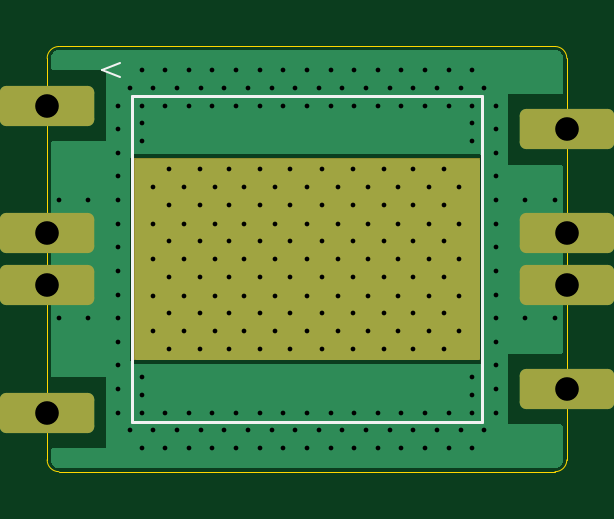
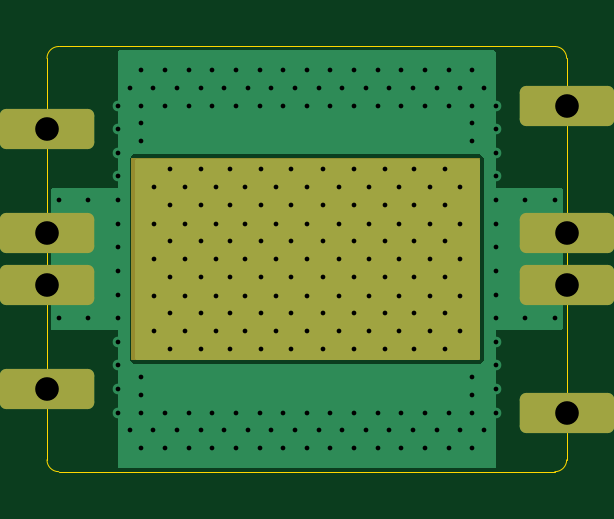
Circuit board: 11 layer files. Board 22.0 x 18.0 mm.
- bottom_copper: Directional_Coupler-B_Cu.gbl (10211 bytes)
- bottom_mask: Directional_Coupler-B_Mask.gbs (4517 bytes)
- paste: Directional_Coupler-B_Paste.gbp (540 bytes)
- bottom_silk: Directional_Coupler-B_Silkscreen.gbo (4527 bytes)
- outline: Directional_Coupler-Edge_Cuts.gm1 (1066 bytes)
- top_copper: Directional_Coupler-F_Cu.gtl (11876 bytes)
- top_mask: Directional_Coupler-F_Mask.gts (4517 bytes)
- paste: Directional_Coupler-F_Paste.gtp (540 bytes)
- top_silk: Directional_Coupler-F_Silkscreen.gto (4774 bytes)
- drill: Directional_Coupler-NPTH.drl (313 bytes)
- drill: Directional_Coupler-PTH.drl (3856 bytes)

=== bottom_copper: Directional_Coupler-B_Cu.gbl (10211 bytes, source omitted) ===
=== bottom_mask: Directional_Coupler-B_Mask.gbs ===
G04 #@! TF.GenerationSoftware,KiCad,Pcbnew,8.0.2-8.0.2-0~ubuntu22.04.1*
G04 #@! TF.CreationDate,2024-05-04T14:39:35+03:00*
G04 #@! TF.ProjectId,Directional_Coupler,44697265-6374-4696-9f6e-616c5f436f75,A0*
G04 #@! TF.SameCoordinates,Original*
G04 #@! TF.FileFunction,Soldermask,Bot*
G04 #@! TF.FilePolarity,Negative*
%FSLAX46Y46*%
G04 Gerber Fmt 4.6, Leading zero omitted, Abs format (unit mm)*
G04 Created by KiCad (PCBNEW 8.0.2-8.0.2-0~ubuntu22.04.1) date 2024-05-04 14:39:35*
%MOMM*%
%LPD*%
G01*
G04 APERTURE LIST*
G04 Aperture macros list*
%AMRoundRect*
0 Rectangle with rounded corners*
0 $1 Rounding radius*
0 $2 $3 $4 $5 $6 $7 $8 $9 X,Y pos of 4 corners*
0 Add a 4 corners polygon primitive as box body*
4,1,4,$2,$3,$4,$5,$6,$7,$8,$9,$2,$3,0*
0 Add four circle primitives for the rounded corners*
1,1,$1+$1,$2,$3*
1,1,$1+$1,$4,$5*
1,1,$1+$1,$6,$7*
1,1,$1+$1,$8,$9*
0 Add four rect primitives between the rounded corners*
20,1,$1+$1,$2,$3,$4,$5,0*
20,1,$1+$1,$4,$5,$6,$7,0*
20,1,$1+$1,$6,$7,$8,$9,0*
20,1,$1+$1,$8,$9,$2,$3,0*%
G04 Aperture macros list end*
%ADD10C,0.100000*%
%ADD11RoundRect,0.274194X-1.725806X-0.575806X1.725806X-0.575806X1.725806X0.575806X-1.725806X0.575806X0*%
%ADD12C,0.450000*%
G04 APERTURE END LIST*
D10*
X91700000Y-45250000D02*
X106400000Y-45250000D01*
X106400000Y-53750000D01*
X91700000Y-53750000D01*
X91700000Y-45250000D01*
G36*
X91700000Y-45250000D02*
G01*
X106400000Y-45250000D01*
X106400000Y-53750000D01*
X91700000Y-53750000D01*
X91700000Y-45250000D01*
G37*
D11*
X110000000Y-55000000D03*
X88000000Y-43000000D03*
X88000000Y-56000000D03*
D12*
X92500000Y-46450000D03*
X92500000Y-48000000D03*
X92500000Y-49500000D03*
X92500000Y-51050000D03*
X92500000Y-52550000D03*
X93150000Y-45700000D03*
X93150000Y-47200000D03*
X93150000Y-48750000D03*
X93150000Y-50250000D03*
X93150000Y-51800000D03*
X93150000Y-53300000D03*
X93800000Y-46450000D03*
X93800000Y-48000000D03*
X93800000Y-49500000D03*
X93800000Y-51050000D03*
X93800000Y-52550000D03*
X94450000Y-45700000D03*
X94450000Y-47200000D03*
X94450000Y-48750000D03*
X94450000Y-50250000D03*
X94450000Y-51800000D03*
X94450000Y-53300000D03*
X95100000Y-46450000D03*
X95100000Y-48000000D03*
X95100000Y-49500000D03*
X95100000Y-51050000D03*
X95100000Y-52550000D03*
X95700000Y-45700000D03*
X95700000Y-47200000D03*
X95700000Y-48750000D03*
X95700000Y-50250000D03*
X95700000Y-51800000D03*
X95700000Y-53300000D03*
X96350000Y-46450000D03*
X96350000Y-48000000D03*
X96350000Y-49500000D03*
X96350000Y-51050000D03*
X96350000Y-52550000D03*
X97000000Y-45700000D03*
X97000000Y-47200000D03*
X97000000Y-48750000D03*
X97000000Y-50250000D03*
X97000000Y-51800000D03*
X97000000Y-53300000D03*
X97650000Y-46450000D03*
X97650000Y-48000000D03*
X97650000Y-49500000D03*
X97650000Y-51050000D03*
X97650000Y-52550000D03*
X98300000Y-45700000D03*
X98300000Y-47200000D03*
X98300000Y-48750000D03*
X98300000Y-50250000D03*
X98300000Y-51800000D03*
X98300000Y-53300000D03*
X99000000Y-46450000D03*
X99000000Y-48000000D03*
X99000000Y-49500000D03*
X99000000Y-51050000D03*
X99000000Y-52550000D03*
X99650000Y-45700000D03*
X99650000Y-47200000D03*
X99650000Y-48750000D03*
X99650000Y-50250000D03*
X99650000Y-51800000D03*
X99650000Y-53300000D03*
X100300000Y-46450000D03*
X100300000Y-48000000D03*
X100300000Y-49500000D03*
X100300000Y-51050000D03*
X100300000Y-52550000D03*
X100950000Y-45700000D03*
X100950000Y-47200000D03*
X100950000Y-48750000D03*
X100950000Y-50250000D03*
X100950000Y-51800000D03*
X100950000Y-53300000D03*
X101600000Y-46450000D03*
X101600000Y-48000000D03*
X101600000Y-49500000D03*
X101600000Y-51050000D03*
X101600000Y-52550000D03*
X102250000Y-45700000D03*
X102250000Y-47200000D03*
X102250000Y-48750000D03*
X102250000Y-50250000D03*
X102250000Y-51800000D03*
X102250000Y-53300000D03*
X102850000Y-46450000D03*
X102850000Y-48000000D03*
X102850000Y-49500000D03*
X102850000Y-51050000D03*
X102850000Y-52550000D03*
X103500000Y-45700000D03*
X103500000Y-47200000D03*
X103500000Y-48750000D03*
X103500000Y-50250000D03*
X103500000Y-51800000D03*
X103500000Y-53300000D03*
X104150000Y-46450000D03*
X104150000Y-48000000D03*
X104150000Y-49500000D03*
X104150000Y-51050000D03*
X104150000Y-52550000D03*
X104800000Y-45700000D03*
X104800000Y-47200000D03*
X104800000Y-48750000D03*
X104800000Y-50250000D03*
X104800000Y-51800000D03*
X104800000Y-53300000D03*
X105450000Y-46450000D03*
X105450000Y-48000000D03*
X105450000Y-49500000D03*
X105450000Y-51050000D03*
X105450000Y-52550000D03*
D11*
X88000000Y-48400000D03*
X88000000Y-50600000D03*
X110000000Y-48400000D03*
X110000000Y-50600000D03*
X110000000Y-44000000D03*
M02*

=== paste: Directional_Coupler-B_Paste.gbp ===
G04 #@! TF.GenerationSoftware,KiCad,Pcbnew,8.0.2-8.0.2-0~ubuntu22.04.1*
G04 #@! TF.CreationDate,2024-05-04T14:39:35+03:00*
G04 #@! TF.ProjectId,Directional_Coupler,44697265-6374-4696-9f6e-616c5f436f75,A0*
G04 #@! TF.SameCoordinates,Original*
G04 #@! TF.FileFunction,Paste,Bot*
G04 #@! TF.FilePolarity,Positive*
%FSLAX46Y46*%
G04 Gerber Fmt 4.6, Leading zero omitted, Abs format (unit mm)*
G04 Created by KiCad (PCBNEW 8.0.2-8.0.2-0~ubuntu22.04.1) date 2024-05-04 14:39:35*
%MOMM*%
%LPD*%
G01*
G04 APERTURE LIST*
G04 APERTURE END LIST*
M02*

=== bottom_silk: Directional_Coupler-B_Silkscreen.gbo ===
G04 #@! TF.GenerationSoftware,KiCad,Pcbnew,8.0.2-8.0.2-0~ubuntu22.04.1*
G04 #@! TF.CreationDate,2024-05-04T14:39:35+03:00*
G04 #@! TF.ProjectId,Directional_Coupler,44697265-6374-4696-9f6e-616c5f436f75,A0*
G04 #@! TF.SameCoordinates,Original*
G04 #@! TF.FileFunction,Legend,Bot*
G04 #@! TF.FilePolarity,Positive*
%FSLAX46Y46*%
G04 Gerber Fmt 4.6, Leading zero omitted, Abs format (unit mm)*
G04 Created by KiCad (PCBNEW 8.0.2-8.0.2-0~ubuntu22.04.1) date 2024-05-04 14:39:35*
%MOMM*%
%LPD*%
G01*
G04 APERTURE LIST*
G04 Aperture macros list*
%AMRoundRect*
0 Rectangle with rounded corners*
0 $1 Rounding radius*
0 $2 $3 $4 $5 $6 $7 $8 $9 X,Y pos of 4 corners*
0 Add a 4 corners polygon primitive as box body*
4,1,4,$2,$3,$4,$5,$6,$7,$8,$9,$2,$3,0*
0 Add four circle primitives for the rounded corners*
1,1,$1+$1,$2,$3*
1,1,$1+$1,$4,$5*
1,1,$1+$1,$6,$7*
1,1,$1+$1,$8,$9*
0 Add four rect primitives between the rounded corners*
20,1,$1+$1,$2,$3,$4,$5,0*
20,1,$1+$1,$4,$5,$6,$7,0*
20,1,$1+$1,$6,$7,$8,$9,0*
20,1,$1+$1,$8,$9,$2,$3,0*%
G04 Aperture macros list end*
%ADD10C,0.100000*%
%ADD11RoundRect,0.274194X-1.725806X-0.575806X1.725806X-0.575806X1.725806X0.575806X-1.725806X0.575806X0*%
%ADD12C,0.450000*%
G04 APERTURE END LIST*
%LPC*%
D10*
X91700000Y-45250000D02*
X106400000Y-45250000D01*
X106400000Y-53750000D01*
X91700000Y-53750000D01*
X91700000Y-45250000D01*
G36*
X91700000Y-45250000D02*
G01*
X106400000Y-45250000D01*
X106400000Y-53750000D01*
X91700000Y-53750000D01*
X91700000Y-45250000D01*
G37*
D11*
X110000000Y-55000000D03*
X88000000Y-43000000D03*
X88000000Y-56000000D03*
D12*
X92500000Y-46450000D03*
X92500000Y-48000000D03*
X92500000Y-49500000D03*
X92500000Y-51050000D03*
X92500000Y-52550000D03*
X93150000Y-45700000D03*
X93150000Y-47200000D03*
X93150000Y-48750000D03*
X93150000Y-50250000D03*
X93150000Y-51800000D03*
X93150000Y-53300000D03*
X93800000Y-46450000D03*
X93800000Y-48000000D03*
X93800000Y-49500000D03*
X93800000Y-51050000D03*
X93800000Y-52550000D03*
X94450000Y-45700000D03*
X94450000Y-47200000D03*
X94450000Y-48750000D03*
X94450000Y-50250000D03*
X94450000Y-51800000D03*
X94450000Y-53300000D03*
X95100000Y-46450000D03*
X95100000Y-48000000D03*
X95100000Y-49500000D03*
X95100000Y-51050000D03*
X95100000Y-52550000D03*
X95700000Y-45700000D03*
X95700000Y-47200000D03*
X95700000Y-48750000D03*
X95700000Y-50250000D03*
X95700000Y-51800000D03*
X95700000Y-53300000D03*
X96350000Y-46450000D03*
X96350000Y-48000000D03*
X96350000Y-49500000D03*
X96350000Y-51050000D03*
X96350000Y-52550000D03*
X97000000Y-45700000D03*
X97000000Y-47200000D03*
X97000000Y-48750000D03*
X97000000Y-50250000D03*
X97000000Y-51800000D03*
X97000000Y-53300000D03*
X97650000Y-46450000D03*
X97650000Y-48000000D03*
X97650000Y-49500000D03*
X97650000Y-51050000D03*
X97650000Y-52550000D03*
X98300000Y-45700000D03*
X98300000Y-47200000D03*
X98300000Y-48750000D03*
X98300000Y-50250000D03*
X98300000Y-51800000D03*
X98300000Y-53300000D03*
X99000000Y-46450000D03*
X99000000Y-48000000D03*
X99000000Y-49500000D03*
X99000000Y-51050000D03*
X99000000Y-52550000D03*
X99650000Y-45700000D03*
X99650000Y-47200000D03*
X99650000Y-48750000D03*
X99650000Y-50250000D03*
X99650000Y-51800000D03*
X99650000Y-53300000D03*
X100300000Y-46450000D03*
X100300000Y-48000000D03*
X100300000Y-49500000D03*
X100300000Y-51050000D03*
X100300000Y-52550000D03*
X100950000Y-45700000D03*
X100950000Y-47200000D03*
X100950000Y-48750000D03*
X100950000Y-50250000D03*
X100950000Y-51800000D03*
X100950000Y-53300000D03*
X101600000Y-46450000D03*
X101600000Y-48000000D03*
X101600000Y-49500000D03*
X101600000Y-51050000D03*
X101600000Y-52550000D03*
X102250000Y-45700000D03*
X102250000Y-47200000D03*
X102250000Y-48750000D03*
X102250000Y-50250000D03*
X102250000Y-51800000D03*
X102250000Y-53300000D03*
X102850000Y-46450000D03*
X102850000Y-48000000D03*
X102850000Y-49500000D03*
X102850000Y-51050000D03*
X102850000Y-52550000D03*
X103500000Y-45700000D03*
X103500000Y-47200000D03*
X103500000Y-48750000D03*
X103500000Y-50250000D03*
X103500000Y-51800000D03*
X103500000Y-53300000D03*
X104150000Y-46450000D03*
X104150000Y-48000000D03*
X104150000Y-49500000D03*
X104150000Y-51050000D03*
X104150000Y-52550000D03*
X104800000Y-45700000D03*
X104800000Y-47200000D03*
X104800000Y-48750000D03*
X104800000Y-50250000D03*
X104800000Y-51800000D03*
X104800000Y-53300000D03*
X105450000Y-46450000D03*
X105450000Y-48000000D03*
X105450000Y-49500000D03*
X105450000Y-51050000D03*
X105450000Y-52550000D03*
D11*
X88000000Y-48400000D03*
X88000000Y-50600000D03*
X110000000Y-48400000D03*
X110000000Y-50600000D03*
X110000000Y-44000000D03*
%LPD*%
M02*

=== outline: Directional_Coupler-Edge_Cuts.gm1 ===
G04 #@! TF.GenerationSoftware,KiCad,Pcbnew,8.0.2-8.0.2-0~ubuntu22.04.1*
G04 #@! TF.CreationDate,2024-05-04T14:39:35+03:00*
G04 #@! TF.ProjectId,Directional_Coupler,44697265-6374-4696-9f6e-616c5f436f75,A0*
G04 #@! TF.SameCoordinates,Original*
G04 #@! TF.FileFunction,Profile,NP*
%FSLAX46Y46*%
G04 Gerber Fmt 4.6, Leading zero omitted, Abs format (unit mm)*
G04 Created by KiCad (PCBNEW 8.0.2-8.0.2-0~ubuntu22.04.1) date 2024-05-04 14:39:35*
%MOMM*%
%LPD*%
G01*
G04 APERTURE LIST*
G04 #@! TA.AperFunction,Profile*
%ADD10C,0.050000*%
G04 #@! TD*
G04 APERTURE END LIST*
D10*
X88000000Y-58000000D02*
X88000000Y-41000000D01*
X88500000Y-40500000D02*
X109500000Y-40500000D01*
X110000000Y-58000000D02*
G75*
G02*
X109500000Y-58500000I-500000J0D01*
G01*
X109500000Y-58500000D02*
X88500000Y-58500000D01*
X110000000Y-41000000D02*
X110000000Y-58000000D01*
X109500000Y-40500000D02*
G75*
G02*
X110000000Y-41000000I0J-500000D01*
G01*
X88000000Y-41000000D02*
G75*
G02*
X88500000Y-40500000I500000J0D01*
G01*
X88500000Y-58500000D02*
G75*
G02*
X88000000Y-58000000I0J500000D01*
G01*
M02*

=== top_copper: Directional_Coupler-F_Cu.gtl (11876 bytes, source omitted) ===
=== top_mask: Directional_Coupler-F_Mask.gts ===
G04 #@! TF.GenerationSoftware,KiCad,Pcbnew,8.0.2-8.0.2-0~ubuntu22.04.1*
G04 #@! TF.CreationDate,2024-05-04T14:39:35+03:00*
G04 #@! TF.ProjectId,Directional_Coupler,44697265-6374-4696-9f6e-616c5f436f75,A0*
G04 #@! TF.SameCoordinates,Original*
G04 #@! TF.FileFunction,Soldermask,Top*
G04 #@! TF.FilePolarity,Negative*
%FSLAX46Y46*%
G04 Gerber Fmt 4.6, Leading zero omitted, Abs format (unit mm)*
G04 Created by KiCad (PCBNEW 8.0.2-8.0.2-0~ubuntu22.04.1) date 2024-05-04 14:39:35*
%MOMM*%
%LPD*%
G01*
G04 APERTURE LIST*
G04 Aperture macros list*
%AMRoundRect*
0 Rectangle with rounded corners*
0 $1 Rounding radius*
0 $2 $3 $4 $5 $6 $7 $8 $9 X,Y pos of 4 corners*
0 Add a 4 corners polygon primitive as box body*
4,1,4,$2,$3,$4,$5,$6,$7,$8,$9,$2,$3,0*
0 Add four circle primitives for the rounded corners*
1,1,$1+$1,$2,$3*
1,1,$1+$1,$4,$5*
1,1,$1+$1,$6,$7*
1,1,$1+$1,$8,$9*
0 Add four rect primitives between the rounded corners*
20,1,$1+$1,$2,$3,$4,$5,0*
20,1,$1+$1,$4,$5,$6,$7,0*
20,1,$1+$1,$6,$7,$8,$9,0*
20,1,$1+$1,$8,$9,$2,$3,0*%
G04 Aperture macros list end*
%ADD10C,0.100000*%
%ADD11RoundRect,0.274194X-1.725806X-0.575806X1.725806X-0.575806X1.725806X0.575806X-1.725806X0.575806X0*%
%ADD12C,0.450000*%
G04 APERTURE END LIST*
D10*
X91700000Y-45250000D02*
X106300000Y-45250000D01*
X106300000Y-53750000D01*
X91700000Y-53750000D01*
X91700000Y-45250000D01*
G36*
X91700000Y-45250000D02*
G01*
X106300000Y-45250000D01*
X106300000Y-53750000D01*
X91700000Y-53750000D01*
X91700000Y-45250000D01*
G37*
D11*
X110000000Y-55000000D03*
X88000000Y-43000000D03*
X88000000Y-56000000D03*
D12*
X92500000Y-46450000D03*
X92500000Y-48000000D03*
X92500000Y-49500000D03*
X92500000Y-51050000D03*
X92500000Y-52550000D03*
X93150000Y-45700000D03*
X93150000Y-47200000D03*
X93150000Y-48750000D03*
X93150000Y-50250000D03*
X93150000Y-51800000D03*
X93150000Y-53300000D03*
X93800000Y-46450000D03*
X93800000Y-48000000D03*
X93800000Y-49500000D03*
X93800000Y-51050000D03*
X93800000Y-52550000D03*
X94450000Y-45700000D03*
X94450000Y-47200000D03*
X94450000Y-48750000D03*
X94450000Y-50250000D03*
X94450000Y-51800000D03*
X94450000Y-53300000D03*
X95100000Y-46450000D03*
X95100000Y-48000000D03*
X95100000Y-49500000D03*
X95100000Y-51050000D03*
X95100000Y-52550000D03*
X95700000Y-45700000D03*
X95700000Y-47200000D03*
X95700000Y-48750000D03*
X95700000Y-50250000D03*
X95700000Y-51800000D03*
X95700000Y-53300000D03*
X96350000Y-46450000D03*
X96350000Y-48000000D03*
X96350000Y-49500000D03*
X96350000Y-51050000D03*
X96350000Y-52550000D03*
X97000000Y-45700000D03*
X97000000Y-47200000D03*
X97000000Y-48750000D03*
X97000000Y-50250000D03*
X97000000Y-51800000D03*
X97000000Y-53300000D03*
X97650000Y-46450000D03*
X97650000Y-48000000D03*
X97650000Y-49500000D03*
X97650000Y-51050000D03*
X97650000Y-52550000D03*
X98300000Y-45700000D03*
X98300000Y-47200000D03*
X98300000Y-48750000D03*
X98300000Y-50250000D03*
X98300000Y-51800000D03*
X98300000Y-53300000D03*
X99000000Y-46450000D03*
X99000000Y-48000000D03*
X99000000Y-49500000D03*
X99000000Y-51050000D03*
X99000000Y-52550000D03*
X99650000Y-45700000D03*
X99650000Y-47200000D03*
X99650000Y-48750000D03*
X99650000Y-50250000D03*
X99650000Y-51800000D03*
X99650000Y-53300000D03*
X100300000Y-46450000D03*
X100300000Y-48000000D03*
X100300000Y-49500000D03*
X100300000Y-51050000D03*
X100300000Y-52550000D03*
X100950000Y-45700000D03*
X100950000Y-47200000D03*
X100950000Y-48750000D03*
X100950000Y-50250000D03*
X100950000Y-51800000D03*
X100950000Y-53300000D03*
X101600000Y-46450000D03*
X101600000Y-48000000D03*
X101600000Y-49500000D03*
X101600000Y-51050000D03*
X101600000Y-52550000D03*
X102250000Y-45700000D03*
X102250000Y-47200000D03*
X102250000Y-48750000D03*
X102250000Y-50250000D03*
X102250000Y-51800000D03*
X102250000Y-53300000D03*
X102850000Y-46450000D03*
X102850000Y-48000000D03*
X102850000Y-49500000D03*
X102850000Y-51050000D03*
X102850000Y-52550000D03*
X103500000Y-45700000D03*
X103500000Y-47200000D03*
X103500000Y-48750000D03*
X103500000Y-50250000D03*
X103500000Y-51800000D03*
X103500000Y-53300000D03*
X104150000Y-46450000D03*
X104150000Y-48000000D03*
X104150000Y-49500000D03*
X104150000Y-51050000D03*
X104150000Y-52550000D03*
X104800000Y-45700000D03*
X104800000Y-47200000D03*
X104800000Y-48750000D03*
X104800000Y-50250000D03*
X104800000Y-51800000D03*
X104800000Y-53300000D03*
X105450000Y-46450000D03*
X105450000Y-48000000D03*
X105450000Y-49500000D03*
X105450000Y-51050000D03*
X105450000Y-52550000D03*
D11*
X88000000Y-48400000D03*
X88000000Y-50600000D03*
X110000000Y-48400000D03*
X110000000Y-50600000D03*
X110000000Y-44000000D03*
M02*

=== paste: Directional_Coupler-F_Paste.gtp ===
G04 #@! TF.GenerationSoftware,KiCad,Pcbnew,8.0.2-8.0.2-0~ubuntu22.04.1*
G04 #@! TF.CreationDate,2024-05-04T14:39:35+03:00*
G04 #@! TF.ProjectId,Directional_Coupler,44697265-6374-4696-9f6e-616c5f436f75,A0*
G04 #@! TF.SameCoordinates,Original*
G04 #@! TF.FileFunction,Paste,Top*
G04 #@! TF.FilePolarity,Positive*
%FSLAX46Y46*%
G04 Gerber Fmt 4.6, Leading zero omitted, Abs format (unit mm)*
G04 Created by KiCad (PCBNEW 8.0.2-8.0.2-0~ubuntu22.04.1) date 2024-05-04 14:39:35*
%MOMM*%
%LPD*%
G01*
G04 APERTURE LIST*
G04 APERTURE END LIST*
M02*

=== top_silk: Directional_Coupler-F_Silkscreen.gto ===
G04 #@! TF.GenerationSoftware,KiCad,Pcbnew,8.0.2-8.0.2-0~ubuntu22.04.1*
G04 #@! TF.CreationDate,2024-05-04T14:39:35+03:00*
G04 #@! TF.ProjectId,Directional_Coupler,44697265-6374-4696-9f6e-616c5f436f75,A0*
G04 #@! TF.SameCoordinates,Original*
G04 #@! TF.FileFunction,Legend,Top*
G04 #@! TF.FilePolarity,Positive*
%FSLAX46Y46*%
G04 Gerber Fmt 4.6, Leading zero omitted, Abs format (unit mm)*
G04 Created by KiCad (PCBNEW 8.0.2-8.0.2-0~ubuntu22.04.1) date 2024-05-04 14:39:35*
%MOMM*%
%LPD*%
G01*
G04 APERTURE LIST*
G04 Aperture macros list*
%AMRoundRect*
0 Rectangle with rounded corners*
0 $1 Rounding radius*
0 $2 $3 $4 $5 $6 $7 $8 $9 X,Y pos of 4 corners*
0 Add a 4 corners polygon primitive as box body*
4,1,4,$2,$3,$4,$5,$6,$7,$8,$9,$2,$3,0*
0 Add four circle primitives for the rounded corners*
1,1,$1+$1,$2,$3*
1,1,$1+$1,$4,$5*
1,1,$1+$1,$6,$7*
1,1,$1+$1,$8,$9*
0 Add four rect primitives between the rounded corners*
20,1,$1+$1,$2,$3,$4,$5,0*
20,1,$1+$1,$4,$5,$6,$7,0*
20,1,$1+$1,$6,$7,$8,$9,0*
20,1,$1+$1,$8,$9,$2,$3,0*%
G04 Aperture macros list end*
%ADD10C,0.100000*%
%ADD11C,0.120000*%
%ADD12RoundRect,0.274194X-1.725806X-0.575806X1.725806X-0.575806X1.725806X0.575806X-1.725806X0.575806X0*%
%ADD13C,0.450000*%
G04 APERTURE END LIST*
D10*
X91065789Y-41205752D02*
X90303884Y-41491466D01*
X90303884Y-41491466D02*
X91065789Y-41777180D01*
D11*
X91575000Y-42600000D02*
X106425000Y-42600000D01*
X106425000Y-56400000D01*
X91575000Y-56400000D01*
X91575000Y-42600000D01*
%LPC*%
D10*
X91700000Y-45250000D02*
X106300000Y-45250000D01*
X106300000Y-53750000D01*
X91700000Y-53750000D01*
X91700000Y-45250000D01*
G36*
X91700000Y-45250000D02*
G01*
X106300000Y-45250000D01*
X106300000Y-53750000D01*
X91700000Y-53750000D01*
X91700000Y-45250000D01*
G37*
D12*
X110000000Y-55000000D03*
X88000000Y-43000000D03*
X88000000Y-56000000D03*
D13*
X92500000Y-46450000D03*
X92500000Y-48000000D03*
X92500000Y-49500000D03*
X92500000Y-51050000D03*
X92500000Y-52550000D03*
X93150000Y-45700000D03*
X93150000Y-47200000D03*
X93150000Y-48750000D03*
X93150000Y-50250000D03*
X93150000Y-51800000D03*
X93150000Y-53300000D03*
X93800000Y-46450000D03*
X93800000Y-48000000D03*
X93800000Y-49500000D03*
X93800000Y-51050000D03*
X93800000Y-52550000D03*
X94450000Y-45700000D03*
X94450000Y-47200000D03*
X94450000Y-48750000D03*
X94450000Y-50250000D03*
X94450000Y-51800000D03*
X94450000Y-53300000D03*
X95100000Y-46450000D03*
X95100000Y-48000000D03*
X95100000Y-49500000D03*
X95100000Y-51050000D03*
X95100000Y-52550000D03*
X95700000Y-45700000D03*
X95700000Y-47200000D03*
X95700000Y-48750000D03*
X95700000Y-50250000D03*
X95700000Y-51800000D03*
X95700000Y-53300000D03*
X96350000Y-46450000D03*
X96350000Y-48000000D03*
X96350000Y-49500000D03*
X96350000Y-51050000D03*
X96350000Y-52550000D03*
X97000000Y-45700000D03*
X97000000Y-47200000D03*
X97000000Y-48750000D03*
X97000000Y-50250000D03*
X97000000Y-51800000D03*
X97000000Y-53300000D03*
X97650000Y-46450000D03*
X97650000Y-48000000D03*
X97650000Y-49500000D03*
X97650000Y-51050000D03*
X97650000Y-52550000D03*
X98300000Y-45700000D03*
X98300000Y-47200000D03*
X98300000Y-48750000D03*
X98300000Y-50250000D03*
X98300000Y-51800000D03*
X98300000Y-53300000D03*
X99000000Y-46450000D03*
X99000000Y-48000000D03*
X99000000Y-49500000D03*
X99000000Y-51050000D03*
X99000000Y-52550000D03*
X99650000Y-45700000D03*
X99650000Y-47200000D03*
X99650000Y-48750000D03*
X99650000Y-50250000D03*
X99650000Y-51800000D03*
X99650000Y-53300000D03*
X100300000Y-46450000D03*
X100300000Y-48000000D03*
X100300000Y-49500000D03*
X100300000Y-51050000D03*
X100300000Y-52550000D03*
X100950000Y-45700000D03*
X100950000Y-47200000D03*
X100950000Y-48750000D03*
X100950000Y-50250000D03*
X100950000Y-51800000D03*
X100950000Y-53300000D03*
X101600000Y-46450000D03*
X101600000Y-48000000D03*
X101600000Y-49500000D03*
X101600000Y-51050000D03*
X101600000Y-52550000D03*
X102250000Y-45700000D03*
X102250000Y-47200000D03*
X102250000Y-48750000D03*
X102250000Y-50250000D03*
X102250000Y-51800000D03*
X102250000Y-53300000D03*
X102850000Y-46450000D03*
X102850000Y-48000000D03*
X102850000Y-49500000D03*
X102850000Y-51050000D03*
X102850000Y-52550000D03*
X103500000Y-45700000D03*
X103500000Y-47200000D03*
X103500000Y-48750000D03*
X103500000Y-50250000D03*
X103500000Y-51800000D03*
X103500000Y-53300000D03*
X104150000Y-46450000D03*
X104150000Y-48000000D03*
X104150000Y-49500000D03*
X104150000Y-51050000D03*
X104150000Y-52550000D03*
X104800000Y-45700000D03*
X104800000Y-47200000D03*
X104800000Y-48750000D03*
X104800000Y-50250000D03*
X104800000Y-51800000D03*
X104800000Y-53300000D03*
X105450000Y-46450000D03*
X105450000Y-48000000D03*
X105450000Y-49500000D03*
X105450000Y-51050000D03*
X105450000Y-52550000D03*
D12*
X88000000Y-48400000D03*
X88000000Y-50600000D03*
X110000000Y-48400000D03*
X110000000Y-50600000D03*
X110000000Y-44000000D03*
%LPD*%
M02*

=== drill: Directional_Coupler-NPTH.drl ===
M48
; DRILL file {KiCad 8.0.2-8.0.2-0~ubuntu22.04.1} date 2024-05-04T14:40:09+0300
; FORMAT={-:-/ absolute / metric / decimal}
; #@! TF.CreationDate,2024-05-04T14:40:09+03:00
; #@! TF.GenerationSoftware,Kicad,Pcbnew,8.0.2-8.0.2-0~ubuntu22.04.1
; #@! TF.FileFunction,NonPlated,1,2,NPTH
FMAT,2
METRIC
%
G90
G05
M30

=== drill: Directional_Coupler-PTH.drl ===
M48
; DRILL file {KiCad 8.0.2-8.0.2-0~ubuntu22.04.1} date 2024-05-04T14:40:09+0300
; FORMAT={-:-/ absolute / metric / decimal}
; #@! TF.CreationDate,2024-05-04T14:40:09+03:00
; #@! TF.GenerationSoftware,Kicad,Pcbnew,8.0.2-8.0.2-0~ubuntu22.04.1
; #@! TF.FileFunction,Plated,1,2,PTH
FMAT,2
METRIC
; #@! TA.AperFunction,Plated,PTH,ViaDrill
T1C0.200
; #@! TA.AperFunction,Plated,PTH,ComponentDrill
T2C0.200
; #@! TA.AperFunction,Plated,PTH,ComponentDrill
T3C1.000
%
G90
G05
T1
X88.5Y-47.0
X88.5Y-52.0
X89.75Y-47.0
X89.75Y-52.0
X91.0Y-43.0
X91.0Y-44.0
X91.0Y-45.0
X91.0Y-46.0
X91.0Y-47.0
X91.0Y-48.0
X91.0Y-49.0
X91.0Y-50.0
X91.0Y-51.0
X91.0Y-52.0
X91.0Y-53.0
X91.0Y-54.0
X91.0Y-55.0
X91.0Y-56.0
X91.5Y-42.25
X91.5Y-56.75
X92.0Y-41.5
X92.0Y-43.0
X92.0Y-43.75
X92.0Y-44.5
X92.0Y-54.5
X92.0Y-55.25
X92.0Y-56.0
X92.0Y-57.5
X92.5Y-42.25
X92.5Y-56.75
X93.0Y-41.5
X93.0Y-43.0
X93.0Y-56.0
X93.0Y-57.5
X93.5Y-42.25
X93.5Y-56.75
X94.0Y-41.5
X94.0Y-43.0
X94.0Y-56.0
X94.0Y-57.5
X94.5Y-42.25
X94.5Y-56.75
X95.0Y-41.5
X95.0Y-43.0
X95.0Y-56.0
X95.0Y-57.5
X95.5Y-42.25
X95.5Y-56.75
X96.0Y-41.5
X96.0Y-43.0
X96.0Y-56.0
X96.0Y-57.5
X96.5Y-42.25
X96.5Y-56.75
X97.0Y-41.5
X97.0Y-43.0
X97.0Y-56.0
X97.0Y-57.5
X97.5Y-42.25
X97.5Y-56.75
X98.0Y-41.5
X98.0Y-43.0
X98.0Y-56.0
X98.0Y-57.5
X98.5Y-42.25
X98.5Y-56.75
X99.0Y-41.5
X99.0Y-43.0
X99.0Y-56.0
X99.0Y-57.5
X99.5Y-42.25
X99.5Y-56.75
X100.0Y-41.5
X100.0Y-43.0
X100.0Y-56.0
X100.0Y-57.5
X100.5Y-42.25
X100.5Y-56.75
X101.0Y-41.5
X101.0Y-43.0
X101.0Y-56.0
X101.0Y-57.5
X101.5Y-42.25
X101.5Y-56.75
X102.0Y-41.5
X102.0Y-43.0
X102.0Y-56.0
X102.0Y-57.5
X102.5Y-42.25
X102.5Y-56.75
X103.0Y-41.5
X103.0Y-43.0
X103.0Y-56.0
X103.0Y-57.5
X103.5Y-42.25
X103.5Y-56.75
X104.0Y-41.5
X104.0Y-43.0
X104.0Y-56.0
X104.0Y-57.5
X104.5Y-42.25
X104.5Y-56.75
X105.0Y-41.5
X105.0Y-43.0
X105.0Y-56.0
X105.0Y-57.5
X105.5Y-42.25
X105.5Y-56.75
X106.0Y-41.5
X106.0Y-43.0
X106.0Y-43.75
X106.0Y-44.5
X106.0Y-54.5
X106.0Y-55.25
X106.0Y-56.0
X106.0Y-57.5
X106.5Y-42.25
X106.5Y-56.75
X107.0Y-43.0
X107.0Y-44.0
X107.0Y-45.0
X107.0Y-46.0
X107.0Y-47.0
X107.0Y-48.0
X107.0Y-49.0
X107.0Y-50.0
X107.0Y-51.0
X107.0Y-52.0
X107.0Y-53.0
X107.0Y-54.0
X107.0Y-55.0
X107.0Y-56.0
X108.25Y-47.0
X108.25Y-52.0
X109.5Y-47.0
X109.5Y-52.0
T2
X92.5Y-46.45
X92.5Y-48.0
X92.5Y-49.5
X92.5Y-51.05
X92.5Y-52.55
X93.15Y-45.7
X93.15Y-47.2
X93.15Y-48.75
X93.15Y-50.25
X93.15Y-51.8
X93.15Y-53.3
X93.8Y-46.45
X93.8Y-48.0
X93.8Y-49.5
X93.8Y-51.05
X93.8Y-52.55
X94.45Y-45.7
X94.45Y-47.2
X94.45Y-48.75
X94.45Y-50.25
X94.45Y-51.8
X94.45Y-53.3
X95.1Y-46.45
X95.1Y-48.0
X95.1Y-49.5
X95.1Y-51.05
X95.1Y-52.55
X95.7Y-45.7
X95.7Y-47.2
X95.7Y-48.75
X95.7Y-50.25
X95.7Y-51.8
X95.7Y-53.3
X96.35Y-46.45
X96.35Y-48.0
X96.35Y-49.5
X96.35Y-51.05
X96.35Y-52.55
X97.0Y-45.7
X97.0Y-47.2
X97.0Y-48.75
X97.0Y-50.25
X97.0Y-51.8
X97.0Y-53.3
X97.65Y-46.45
X97.65Y-48.0
X97.65Y-49.5
X97.65Y-51.05
X97.65Y-52.55
X98.3Y-45.7
X98.3Y-47.2
X98.3Y-48.75
X98.3Y-50.25
X98.3Y-51.8
X98.3Y-53.3
X99.0Y-46.45
X99.0Y-48.0
X99.0Y-49.5
X99.0Y-51.05
X99.0Y-52.55
X99.65Y-45.7
X99.65Y-47.2
X99.65Y-48.75
X99.65Y-50.25
X99.65Y-51.8
X99.65Y-53.3
X100.3Y-46.45
X100.3Y-48.0
X100.3Y-49.5
X100.3Y-51.05
X100.3Y-52.55
X100.95Y-45.7
X100.95Y-47.2
X100.95Y-48.75
X100.95Y-50.25
X100.95Y-51.8
X100.95Y-53.3
X101.6Y-46.45
X101.6Y-48.0
X101.6Y-49.5
X101.6Y-51.05
X101.6Y-52.55
X102.25Y-45.7
X102.25Y-47.2
X102.25Y-48.75
X102.25Y-50.25
X102.25Y-51.8
X102.25Y-53.3
X102.85Y-46.45
X102.85Y-48.0
X102.85Y-49.5
X102.85Y-51.05
X102.85Y-52.55
X103.5Y-45.7
X103.5Y-47.2
X103.5Y-48.75
X103.5Y-50.25
X103.5Y-51.8
X103.5Y-53.3
X104.15Y-46.45
X104.15Y-48.0
X104.15Y-49.5
X104.15Y-51.05
X104.15Y-52.55
X104.8Y-45.7
X104.8Y-47.2
X104.8Y-48.75
X104.8Y-50.25
X104.8Y-51.8
X104.8Y-53.3
X105.45Y-46.45
X105.45Y-48.0
X105.45Y-49.5
X105.45Y-51.05
X105.45Y-52.55
T3
X88.0Y-43.0
X88.0Y-48.4
X88.0Y-50.6
X88.0Y-56.0
X110.0Y-44.0
X110.0Y-48.4
X110.0Y-50.6
X110.0Y-55.0
M30

